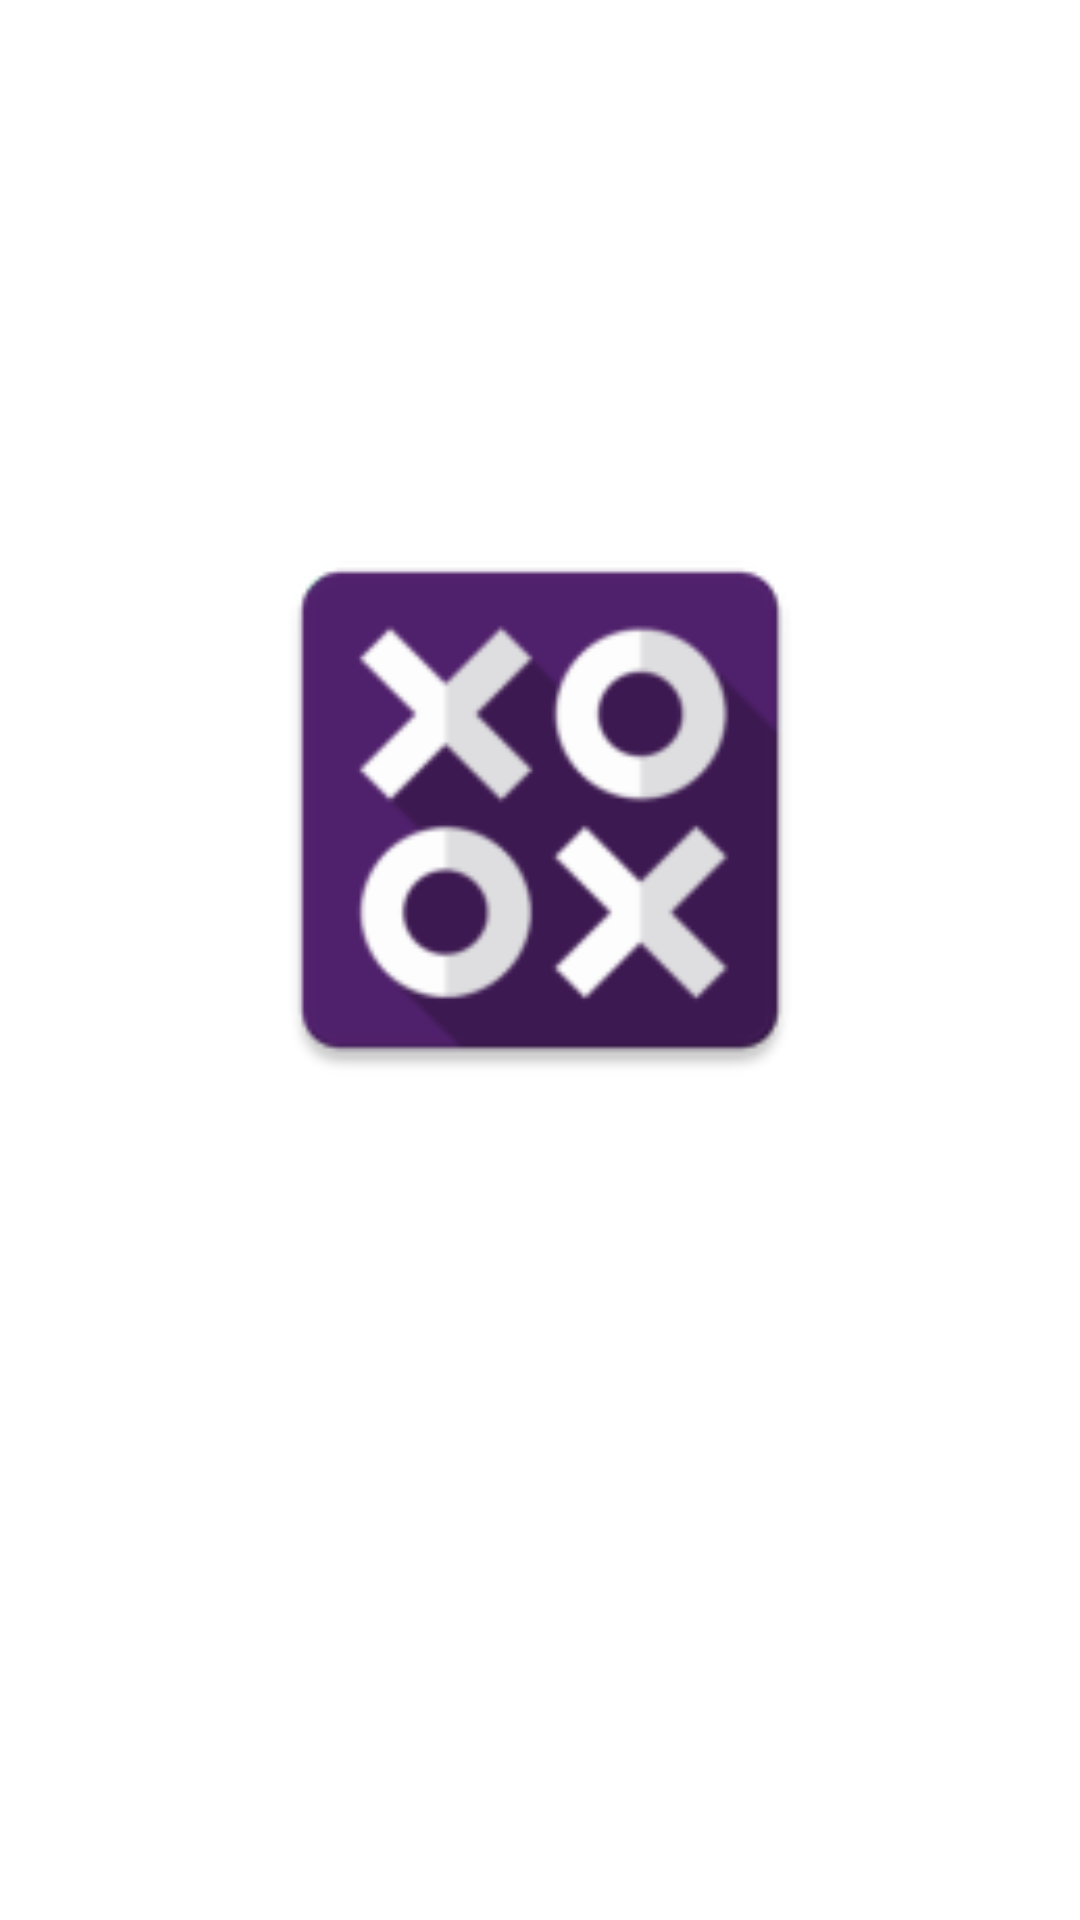

Produce the Android XML layout that renders to this screen, including the resource entries it uses.
<!-- AndroidManifest.xml: application theme Theme.XOGame -->
<!-- res/layout/activity_main.xml -->
<?xml version="1.0" encoding="utf-8"?>
<androidx.constraintlayout.widget.ConstraintLayout xmlns:android="http://schemas.android.com/apk/res/android"
    xmlns:app="http://schemas.android.com/apk/res-auto"
    xmlns:tools="http://schemas.android.com/tools"
    android:layout_width="match_parent"
    android:layout_height="match_parent"
    tools:context=".StartingActivity">

    <ImageView
        android:id="@+id/logo"
        android:layout_width="200dp"
        android:layout_height="200dp"
        android:layout_marginTop="170dp"
        app:layout_constraintEnd_toEndOf="parent"
        app:layout_constraintStart_toStartOf="parent"
        app:layout_constraintTop_toTopOf="parent"
        app:srcCompat="@mipmap/ic_launcher" />

    <Button
        android:id="@+id/playbtn"
        android:layout_width="wrap_content"
        android:layout_height="wrap_content"
        android:layout_marginTop="50dp"
        android:onClick="play"
        android:text="@string/play"
        android:textColor="@color/black"
        android:visibility="invisible"
        app:layout_constraintEnd_toEndOf="parent"
        app:layout_constraintStart_toStartOf="parent"
        app:layout_constraintTop_toBottomOf="@+id/logo" />
</androidx.constraintlayout.widget.ConstraintLayout>
<!-- resources referenced by this layout -->
<resources>
  <!-- mipmap ic_launcher: png bitmap (mipmap-hdpi, 3382 bytes) -->
  <string name="play">Play</string>
  <style name="Theme.XOGame" parent="Theme.MaterialComponents.DayNight.DarkActionBar">
          
          <item name="colorPrimary">#EDECEC</item>
          <item name="colorPrimaryVariant">@color/purple_700</item>
          <item name="colorOnPrimary">@color/white</item>
          
          <item name="colorSecondary">@color/teal_200</item>
          <item name="colorSecondaryVariant">@color/teal_700</item>
          <item name="colorOnSecondary">@color/black</item>
          
          <item name="android:statusBarColor" tools:targetApi="l">?attr/colorPrimaryVariant</item>
          
      </style>
  <!-- not gathered from this repository: default colours our renderer supplied (Android Studio template values) -->
  <color name="purple_700">#FF3700B3</color>
  <color name="teal_200">#FF03DAC5</color>
  <color name="teal_700">#FF018786</color>
  <color name="black">#FF000000</color>
  <color name="white">#FFFFFFFF</color>
</resources>
